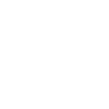
t = 0.00 s
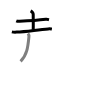
t = 3.50 s
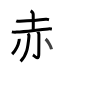
t = 6.75 s
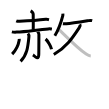
t = 10.25 s
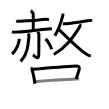
t = 13.50 s
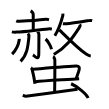
t = 17.00 s

The animated SVG that drew these frames (rendered in a browser with its animation timeline set to each time). Animation: 17 SMIL elements (animate=17); one cycle of 17.00 s.

<svg width="109px" height="109px" viewBox="0 0 px 109px" xmlns="http://www.w3.org/2000/svg" xmlns:xlink="http://www.w3.org/1999/xlink" xml:space="preserve" version="1.1"  baseProfile="full">
<path d="M16.26,20.91c0.9,0.39,2.54,0.43,3.44,0.39c7.05-0.3,18.8-1.05,26.15-1.99c1.49-0.19,2.4,0.19,3.15,0.38" style="fill:none;stroke:black;stroke-width:3;opacity:0">
  <animate attributeType="CSS" attributeName="opacity" from="0" to="1" begin="0s" dur="1s" repeatCount="Indefinite" fill="freeze" />
</path>
<path d="M30.61,10.95c1.31,0.67,2.61,1.87,2.61,3.67c0,5.4,0.16,10.25,0,15.09" style="fill:none;stroke:black;stroke-width:3;opacity:0">
  <animate attributeType="CSS" attributeName="opacity" from="0" to="1" begin="1s" dur="1s" repeatCount="Indefinite" fill="freeze" />
</path>
<path d="M11.88,31.87c1.02,0.25,3.81,0.31,4.83,0.25c9.62-0.53,21.04-2.38,31.61-3.23c1.69-0.14,2.71,0.12,3.56,0.25" style="fill:none;stroke:black;stroke-width:3;opacity:0">
  <animate attributeType="CSS" attributeName="opacity" from="0" to="1" begin="2s" dur="1s" repeatCount="Indefinite" fill="freeze" />
</path>
<path d="M27.96,33.55c0.48,0.57,1.05,2.38,0.96,3.34C27.88,47.39,27,55,20.59,61.32" style="fill:none;stroke:black;stroke-width:3;opacity:0">
  <animate attributeType="CSS" attributeName="opacity" from="0" to="1" begin="3s" dur="1s" repeatCount="Indefinite" fill="freeze" />
</path>
<path d="M37.82,31.81c0.08,0.3,1.09,0.92,1.09,2.81c0,12.13-0.12,16.36-0.12,19.44c0,7.62-4.54,1.55-5.85,0.78" style="fill:none;stroke:black;stroke-width:3;opacity:0">
  <animate attributeType="CSS" attributeName="opacity" from="0" to="1" begin="4s" dur="1s" repeatCount="Indefinite" fill="freeze" />
</path>
<path d="M19.23,38.83c0.02,0.38,0.05,0.99-0.04,1.53c-0.54,3.24-2.83,9.47-7.05,13.81" style="fill:none;stroke:black;stroke-width:3;opacity:0">
  <animate attributeType="CSS" attributeName="opacity" from="0" to="1" begin="5s" dur="1s" repeatCount="Indefinite" fill="freeze" />
</path>
<path d="M45.62,38.99c2.08,1.79,5.38,7.37,5.9,10.16" style="fill:none;stroke:black;stroke-width:3;opacity:0">
  <animate attributeType="CSS" attributeName="opacity" from="0" to="1" begin="6s" dur="1s" repeatCount="Indefinite" fill="freeze" />
</path>
<path d="M62.84,13.62c0.02,0.51,0.14,1.36-0.04,2.07c-1.16,4.54-3.96,13.76-7.97,20.05" style="fill:none;stroke:black;stroke-width:3;opacity:0">
  <animate attributeType="CSS" attributeName="opacity" from="0" to="1" begin="7s" dur="1s" repeatCount="Indefinite" fill="freeze" />
</path>
<path d="M62.91,23.79c0.96,0.14,2.75,0,3.27-0.02C71.56,23.55,80.5,22,88.6,20.63c0.88-0.15,3.05-0.1,3.59,0.04" style="fill:none;stroke:black;stroke-width:3;opacity:0">
  <animate attributeType="CSS" attributeName="opacity" from="0" to="1" begin="8s" dur="1s" repeatCount="Indefinite" fill="freeze" />
</path>
<path d="M79.92,24.21c0.42,0.73-0.01,2.41-0.79,3.59C72.25,38.25,66,47.5,53.79,54.48" style="fill:none;stroke:black;stroke-width:3;opacity:0">
  <animate attributeType="CSS" attributeName="opacity" from="0" to="1" begin="9s" dur="1s" repeatCount="Indefinite" fill="freeze" />
</path>
<path d="M59.41,29.95c6.41,6.22,18.21,18.26,26.77,24.15c1.58,1.08,3.25,1.81,4.57,1.92" style="fill:none;stroke:black;stroke-width:3;opacity:0">
  <animate attributeType="CSS" attributeName="opacity" from="0" to="1" begin="10s" dur="1s" repeatCount="Indefinite" fill="freeze" />
</path>
<path d="M30.95,67.81c0.74,0.53,1.27,1.85,1.41,2.55c1.01,5.09,1.18,3.79,2.59,13.43" style="fill:none;stroke:black;stroke-width:3;opacity:0">
  <animate attributeType="CSS" attributeName="opacity" from="0" to="1" begin="11s" dur="1s" repeatCount="Indefinite" fill="freeze" />
</path>
<path d="M32.92,69.36c11.3-1.02,35.01-2.95,43.19-3.34c3.19-0.15,3.57,1.68,3.02,3.88c-0.77,3.1-1.91,5.1-2.93,8.97" style="fill:none;stroke:black;stroke-width:3;opacity:0">
  <animate attributeType="CSS" attributeName="opacity" from="0" to="1" begin="12s" dur="1s" repeatCount="Indefinite" fill="freeze" />
</path>
<path d="M35.38,81.74c9.09-1.02,31.05-2.1,43.77-3.06" style="fill:none;stroke:black;stroke-width:3;opacity:0">
  <animate attributeType="CSS" attributeName="opacity" from="0" to="1" begin="13s" dur="1s" repeatCount="Indefinite" fill="freeze" />
</path>
<path d="M52.98,56.75c1,0.39,1.6,1.75,1.8,2.52c0.2,0.78,0,28.09-0.2,32.94" style="fill:none;stroke:black;stroke-width:3;opacity:0">
  <animate attributeType="CSS" attributeName="opacity" from="0" to="1" begin="14s" dur="1s" repeatCount="Indefinite" fill="freeze" />
</path>
<path d="M22.85,95.23c1.16,0.52,1.85,1.16,3.01,1.03c1.16-0.13,44.48-6.05,51.66-7.08" style="fill:none;stroke:black;stroke-width:3;opacity:0">
  <animate attributeType="CSS" attributeName="opacity" from="0" to="1" begin="15s" dur="1s" repeatCount="Indefinite" fill="freeze" />
</path>
<path d="M71.11,83.75c6,2.51,15.5,10.33,17,14.24" style="fill:none;stroke:black;stroke-width:3;opacity:0">
  <animate attributeType="CSS" attributeName="opacity" from="0" to="1" begin="16s" dur="1s" repeatCount="Indefinite" fill="freeze" />
</path>
</svg>
